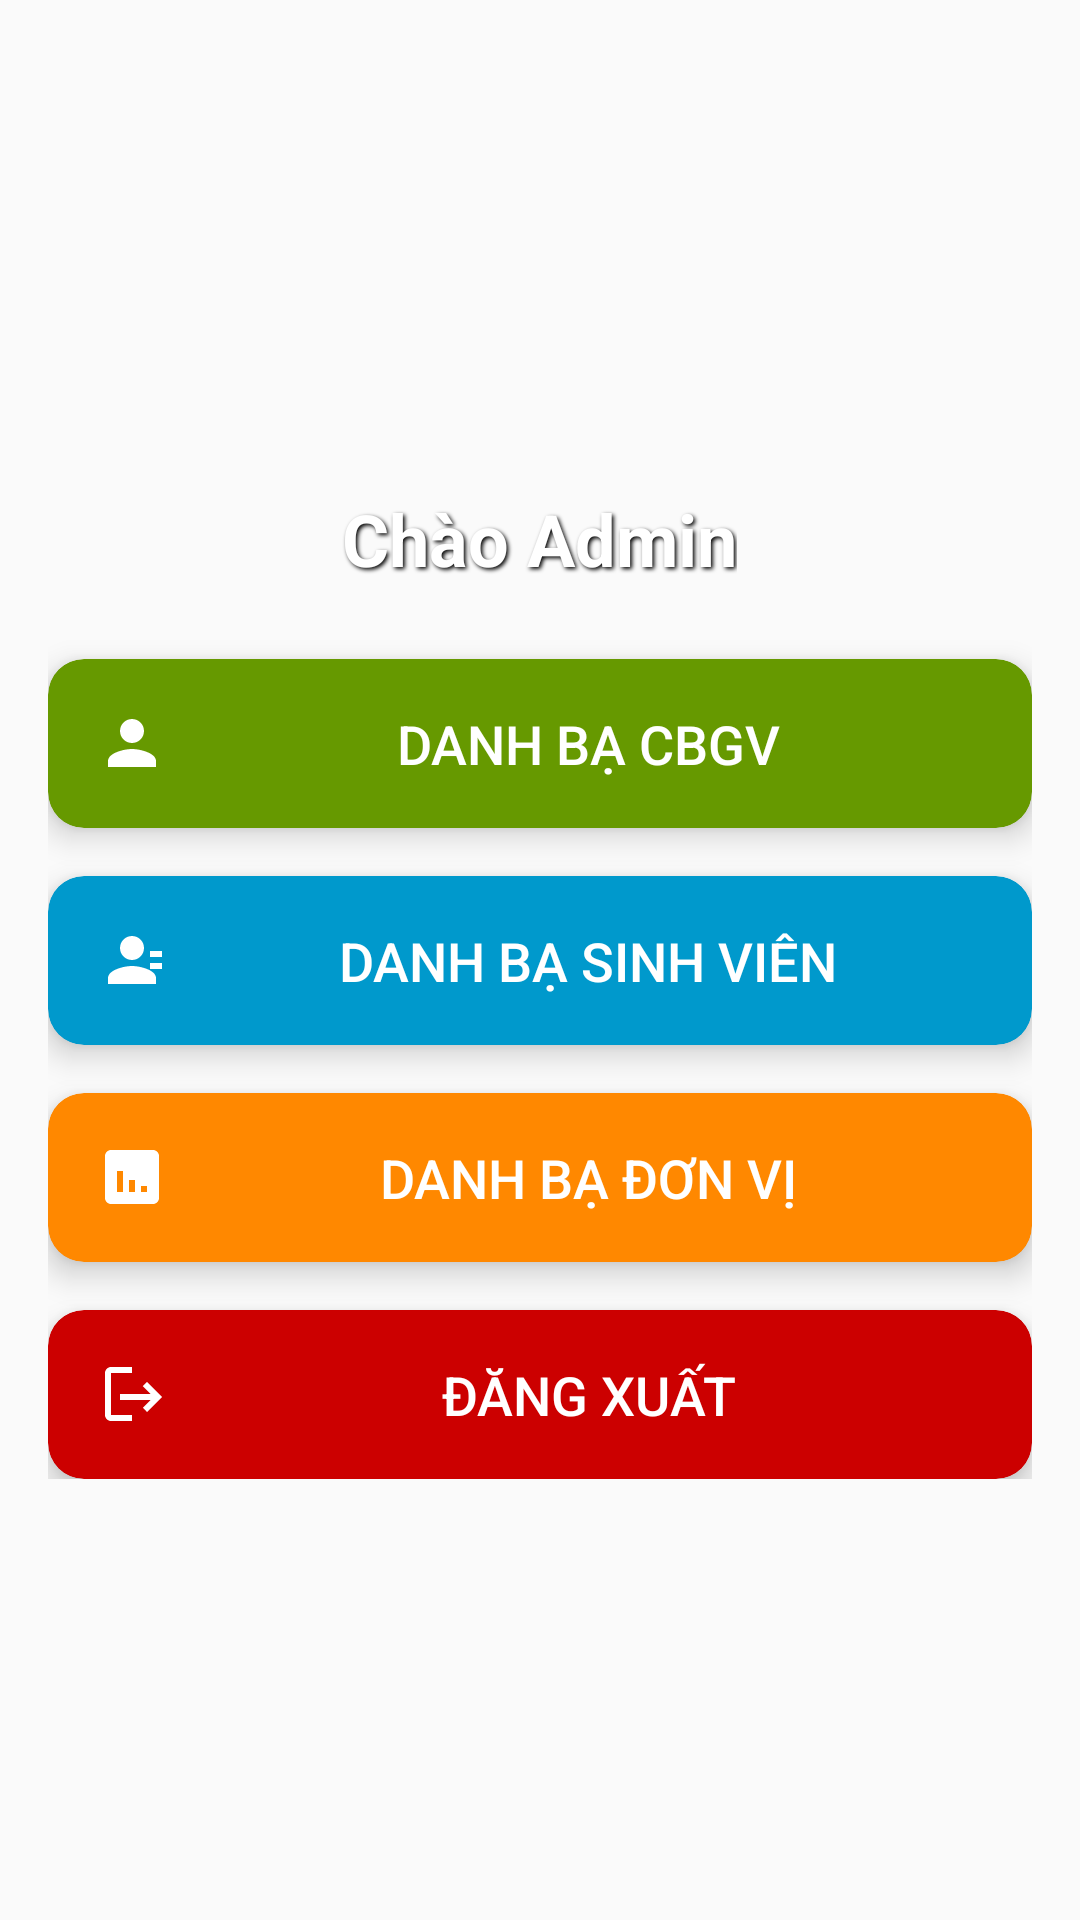

This screen was rendered from an Android layout file. Write that file and the resources it references.
<!-- AndroidManifest.xml: application theme Theme.AppCompat.DayNight.NoActionBar -->
<!-- res/layout/activity_home.xml -->
<?xml version="1.0" encoding="utf-8"?>
<androidx.constraintlayout.widget.ConstraintLayout
    xmlns:android="http://schemas.android.com/apk/res/android"
    xmlns:app="http://schemas.android.com/apk/res-auto"
    android:layout_width="match_parent"
    android:layout_height="match_parent">

    
    <ImageView
        android:id="@+id/ivBackground"
        android:layout_width="0dp"
        android:layout_height="0dp"
        android:scaleType="centerCrop"
        android:src="@drawable/tlu"
        android:alpha="1"
        app:layout_constraintTop_toTopOf="parent"
        app:layout_constraintBottom_toBottomOf="parent"
        app:layout_constraintStart_toStartOf="parent"
        app:layout_constraintEnd_toEndOf="parent" />

    
    <LinearLayout
        android:id="@+id/mainContent"
        android:layout_width="0dp"
        android:layout_height="wrap_content"
        android:orientation="vertical"
        android:padding="16dp"
        android:gravity="center"
        app:layout_constraintTop_toTopOf="parent"
        app:layout_constraintBottom_toBottomOf="parent"
        app:layout_constraintStart_toStartOf="parent"
        app:layout_constraintEnd_toEndOf="parent">

        

        
        <TextView
            android:id="@+id/tvWelcome"
            android:layout_width="wrap_content"
            android:layout_height="wrap_content"
            android:layout_marginTop="16dp"
            android:text="Chào Admin"
            android:textSize="24sp"
            android:textStyle="bold"
            android:textColor="@android:color/white"
            android:shadowColor="@android:color/black"
            android:shadowDx="2"
            android:shadowDy="2"
            android:shadowRadius="3" />

        
        <androidx.cardview.widget.CardView
            android:id="@+id/cardStaff"
            android:layout_width="match_parent"
            android:layout_height="wrap_content"
            android:layout_marginTop="24dp"
            app:cardCornerRadius="12dp"
            app:cardElevation="6dp"
            app:cardBackgroundColor="@android:color/holo_green_dark">

            <Button
                android:id="@+id/btnStaff"
                android:layout_width="match_parent"
                android:layout_height="wrap_content"
                android:padding="16dp"
                android:text="Danh bạ CBGV"
                android:textSize="18sp"
                android:textColor="@android:color/white"
                android:background="@android:color/transparent"
                android:drawableStart="@drawable/ic_staff"
                android:drawablePadding="8dp" />

        </androidx.cardview.widget.CardView>

        
        <androidx.cardview.widget.CardView
            android:layout_width="match_parent"
            android:layout_height="wrap_content"
            android:layout_marginTop="16dp"
            app:cardCornerRadius="12dp"
            app:cardElevation="6dp"
            app:cardBackgroundColor="@android:color/holo_blue_dark">

            <Button
                android:id="@+id/btnStudents"
                android:layout_width="match_parent"
                android:layout_height="wrap_content"
                android:padding="16dp"
                android:text="Danh bạ Sinh viên"
                android:textSize="18sp"
                android:textColor="@android:color/white"
                android:background="@android:color/transparent"
                android:drawableStart="@drawable/ic_students"
                android:drawablePadding="8dp" />

        </androidx.cardview.widget.CardView>

        
        <androidx.cardview.widget.CardView
            android:layout_width="match_parent"
            android:layout_height="wrap_content"
            android:layout_marginTop="16dp"
            app:cardCornerRadius="12dp"
            app:cardElevation="6dp"
            app:cardBackgroundColor="@android:color/holo_orange_dark">

            <Button
                android:id="@+id/btnUnits"
                android:layout_width="match_parent"
                android:layout_height="wrap_content"
                android:padding="16dp"
                android:text="Danh bạ Đơn vị"
                android:textSize="18sp"
                android:textColor="@android:color/white"
                android:background="@android:color/transparent"
                android:drawableStart="@drawable/ic_units"
                android:drawablePadding="8dp" />

        </androidx.cardview.widget.CardView>

        
        <androidx.cardview.widget.CardView
            android:layout_width="match_parent"
            android:layout_height="wrap_content"
            android:layout_marginTop="16dp"
            app:cardCornerRadius="12dp"
            app:cardElevation="6dp"
            app:cardBackgroundColor="@android:color/holo_red_dark">

            <Button
                android:id="@+id/btnLogout"
                android:layout_width="match_parent"
                android:layout_height="wrap_content"
                android:padding="16dp"
                android:text="Đăng xuất"
                android:textSize="18sp"
                android:textColor="@android:color/white"
                android:background="@android:color/transparent"
                android:drawableStart="@drawable/ic_logout"
                android:drawablePadding="8dp" />

        </androidx.cardview.widget.CardView>

    </LinearLayout>

</androidx.constraintlayout.widget.ConstraintLayout>
<!-- resources referenced by this layout -->
<resources>
  <!-- drawable ic_logout (drawable) -->
  <vector xmlns:android="http://schemas.android.com/apk/res/android"
      android:width="24dp"
      android:height="24dp"
      android:viewportWidth="24"
      android:viewportHeight="24">
      <path
          android:fillColor="@android:color/white"
          android:pathData="M17,8l-1.41,1.41L18.17,12H8v2h10.17l-2.58,2.58L17,18l5,-5zM5,5h7V3H5c-1.1,0 -2,0.9 -2,2v14c0,1.1 0.9,2 2,2h7v-2H5V5z" />
  </vector>
  <!-- drawable ic_staff (drawable) -->
  <vector xmlns:android="http://schemas.android.com/apk/res/android"
      android:width="24dp"
      android:height="24dp"
      android:viewportWidth="24"
      android:viewportHeight="24">
      <path
          android:fillColor="@android:color/white"
          android:pathData="M12,12c2.21,0 4,-1.79 4,-4s-1.79,-4 -4,-4 -4,1.79 -4,4 1.79,4 4,4zM12,14c-2.67,0 -8,1.34 -8,4v2h16v-2c0,-2.66 -5.33,-4 -8,-4z" />
  </vector>
  <!-- drawable ic_students (drawable) -->
  <vector xmlns:android="http://schemas.android.com/apk/res/android"
      android:width="24dp"
      android:height="24dp"
      android:viewportWidth="24"
      android:viewportHeight="24">
      <path
          android:fillColor="@android:color/white"
          android:pathData="M12,12c2.21,0 4,-1.79 4,-4s-1.79,-4 -4,-4 -4,1.79 -4,4 1.79,4 4,4zM12,14c-2.67,0 -8,1.34 -8,4v2h16v-2c0,-2.66 -5.33,-4 -8,-4zM18,9h4v2h-4zM18,13h4v2h-4z" />
  </vector>
  <!-- drawable ic_units (drawable) -->
  <vector xmlns:android="http://schemas.android.com/apk/res/android"
      android:width="24dp"
      android:height="24dp"
      android:viewportWidth="24"
      android:viewportHeight="24">
      <path
          android:fillColor="@android:color/white"
          android:pathData="M19,3H5c-1.1,0 -2,0.9 -2,2v14c0,1.1 0.9,2 2,2h14c1.1,0 2,-0.9 2,-2V5c0,-1.1 -0.9,-2 -2,-2zM9,17H7v-7h2v7zM13,17h-2v-4h2v4zM17,17h-2v-2h2v2z" />
  </vector>
</resources>
